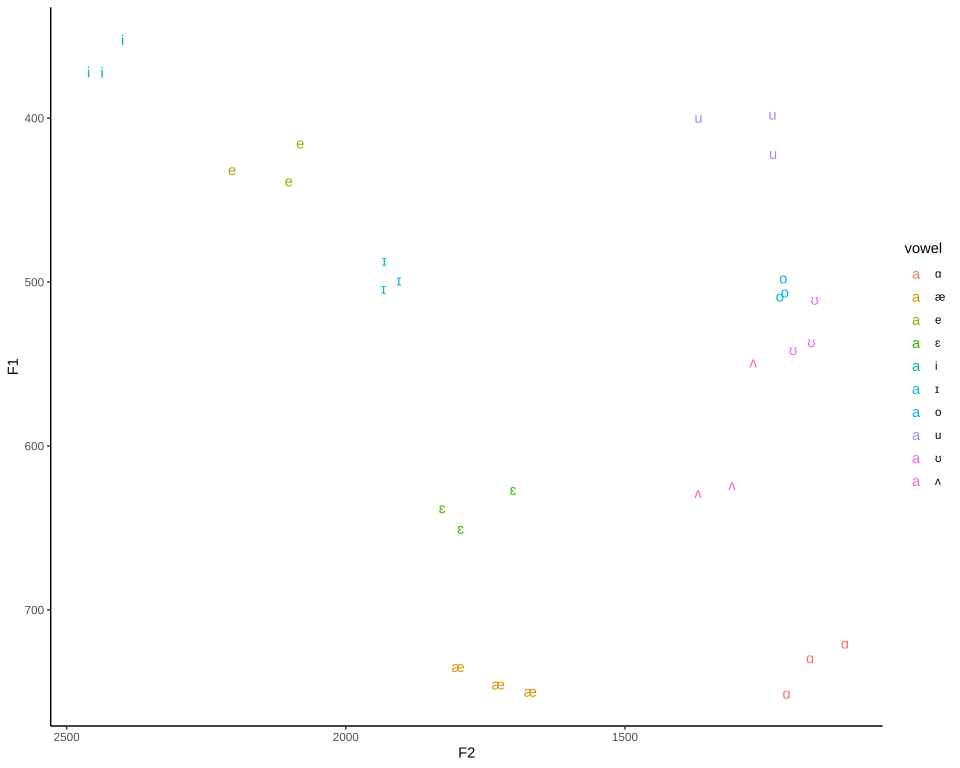

The table this chart was drawn from, first rows:
vowel, F1, F2
i, 371.9, 2461
i, 372, 2437
i, 352.3, 2400
ɪ, 486.8, 1931
ɪ, 498.8, 1905
ɪ, 503.9, 1932
e, 415.3, 2082
e, 438.4, 2102
e, 431.5, 2204
ɛ, 650.4, 1794
ɛ, 637.9, 1827
ɛ, 626.7, 1700
æ, 734.7, 1799
æ, 745.3, 1727
æ, 749.8, 1669
ɑ, 720.4, 1106
ɑ, 729.3, 1168
ɑ, 750.9, 1211
o, 506.2, 1213
o, 508.7, 1223
o, 497.6, 1216
ʌ, 548.8, 1270
ʌ, 628.6, 1369
ʌ, 623.7, 1308
ʊ, 541.3, 1199
ʊ, 536.5, 1166
ʊ, 510.6, 1160
u, 399.7, 1368
u, 421.7, 1235
u, 397.7, 1236
